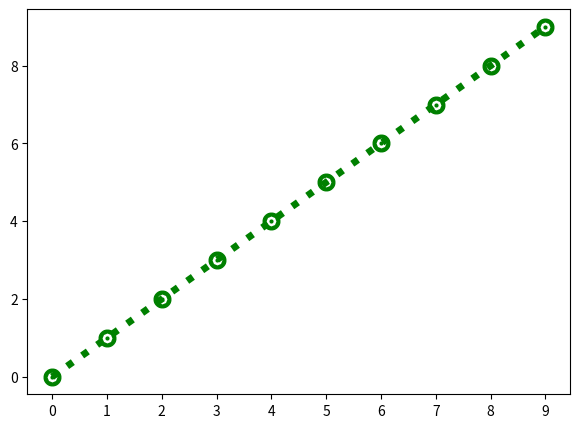

Here is the Python script that generated this plot: (Note: this script raises an exception after producing the figure.)
"""
# Various Graph in matplotlib.pyplot
# https://stackoverflow.com/questions/251464/how-to-get-a-function-name-as-
# a-string-in-python
#
# plt.close() will close the figure window entirely, where plt.clf() will
# just clear the figure - you can still paint another plot onto it.
# https://stackoverflow.com/questions/16661790/difference-between-plt-
# close-and-plt-clf
#
#\n\n"""
print(__doc__)

import sys
import numpy as np
import matplotlib.pyplot as plt


def _00():
    # blank_page
    fig = plt.figure(figsize=(7, 5))

    this_func_name = sys._getframe().f_code.co_name
    plt.title(this_func_name)
    plt.show()

    print()


def _01():
    # In[172]:
    plt.clf()
    t = np.arange(10)
    ax = plt.subplot('111')
    ax.plot(t)
    ax.set_xlim((-2, 10))  # plt.xlim((-2,10)) 와 동일
    ax.set_ylim((-2, 10))  # plt.ylim((-2,10)) 와 동일

    this_func_name = sys._getframe().f_code.co_name
    plt.title(this_func_name)
    plt.show()


def _02():
    # In[181]:
    fig = plt.figure(figsize=(7, 5))
    plt.plot(np.arange(10))
    print(fig)  # Figure(700x500)

    this_func_name = sys._getframe().f_code.co_name
    plt.title(this_func_name)
    plt.show()


def _03():
    # In[183]:
    t = np.arange(10)

    plt.plot(t)
    plt.grid(True)

    this_func_name = sys._getframe().f_code.co_name
    plt.title(this_func_name)
    plt.show()


def _04():
    # In[69]:
    plt.clf()
    t = np.arange(10)

    plt.plot(t, 'g.:',)
    plt.grid(True)

    this_func_name = sys._getframe().f_code.co_name
    plt.title(this_func_name)
    plt.show()


def _05():
    # In[169]:
    plt.clf()
    t = np.arange(10)

    plt.plot(t, 'g.:', lw=5, mew=10)
    plt.grid(True)

    this_func_name = sys._getframe().f_code.co_name
    plt.title(this_func_name)
    plt.show()


def _06():
    # In[76]:
    plt.clf()
    t = np.arange(10)

    plt.plot(t, 'g.:', lw=5, mew=10)
    plt.xlim((-2, 15))
    plt.ylim((-2, 15))
    plt.grid(True)

    this_func_name = sys._getframe().f_code.co_name
    plt.title(this_func_name)
    plt.show()


def _07():
    # In[214]:
    plt.clf()
    t = np.arange(10)

    plt.plot(t, 'g.:', lw=5, mew=10)
    plt.xticks(t, 'abcdefghijklmnopqrstuvwxyz')
    plt.yticks(t)
    plt.grid(True)

    this_func_name = sys._getframe().f_code.co_name
    plt.title(this_func_name)
    plt.show()


def _08():
    # In[228]:
    plt.clf()          # clear figure
    t = np.arange(10)

    plt.plot(t, t, 'r--', t, 0.5 * t**2, 'bs:', t, 0.2 * t**3, 'g^-')
    plt.grid(True)

    this_func_name = sys._getframe().f_code.co_name
    plt.title(this_func_name)
    plt.show()


def _09():
    # In[229]:
    plt.clf()
    t = np.arange(10)

    plt.plot(t, t, 'r--', label='lab1')
    plt.plot(t, 0.5 * t**2, 'bs:', label='lab2')
    plt.plot(t, 0.2 * t**3, 'g^-', label='lab3')
    plt.legend(loc=10)
    plt.grid(True)

    this_func_name = sys._getframe().f_code.co_name
    plt.title(this_func_name)
    plt.show()


def _10():
    this_func_name = sys._getframe().f_code.co_name
    # In[231]:
    plt.clf()
    t = np.arange(10)

    plt.plot(t, t, 'r--', t, 0.5 * t**2, 'bs:', t, 0.2 * t**3, 'g^-')
    plt.legend(labels=['plot1', 'plot2', 'plot3'], loc='center')
    plt.xlabel("xlabel (x)")
    plt.ylabel("ylabel (y)")
    plt.title("Three Plot : f({:})".format(this_func_name))
    plt.grid(True)

    plt.show()


def _11():
    this_func_name = sys._getframe().f_code.co_name
    # In[251]:
    plt.clf()
    t = np.arange(10)

    plt.plot(t, t, 'r--', t, 0.5 * t**2, 'bs:', t, 0.2 * t**3, 'g^-')
    plt.legend(labels=['plot1', 'plot2', 'plot3'], loc='center')
    plt.xlabel("xlabel (x)")
    plt.ylabel("ylabel (y)")
    plt.title("Three Plot : f({:})".format(this_func_name))
    plt.annotate('annotate exam', xy=(1, 1), xytext=(0.5, 30),
                 arrowprops=dict(facecolor='black', shrink=0.05,
                                 connectionstyle='angle3,angleA=0,angleB=90'),
                 )
    plt.grid(True)
    plt.show()


# Axes & subplot

def _12():
    this_func_name = sys._getframe().f_code.co_name
    # In[19]:
    plt.clf()
    x1 = np.linspace(0.0, 5.0)
    x2 = np.linspace(0.0, 2.0)
    y1 = np.cos(2 * np.pi * x1) * np.exp(-x1)
    y2 = np.cos(2 * np.pi * x2)

    ax1 = plt.subplot(2, 1, 1)  # plt.subplot(211) 동일
    plt.plot(x1, y1, 'ko-')
    plt.title("A tale of 2 subplots : f({:})".format(this_func_name))
    plt.ylabel('Damped oscillation')
    print(ax1)

    ax2 = plt.subplot(2, 1, 2)  # plt.subplot(212) 동일
    plt.plot(x2, y2, 'r.-')
    plt.xlabel('time (s)')
    plt.ylabel('Undamped')
    print(ax2)

    plt.tight_layout()
    plt.show()


def _13():
    this_func_name = sys._getframe().f_code.co_name
    # In[6]:
    plt.clf()
    x1 = np.linspace(0.0, 5.0)
    x2 = np.linspace(0.0, 2.0)
    y1 = np.cos(2 * np.pi * x1) * np.exp(-x1)
    y2 = np.cos(2 * np.pi * x2)

    fig, (ax1, ax2) = plt.subplots(nrows=2, ncols=1)
    ax1.plot(x1, y1, 'ko-')
    ax1.set_title("A tale of 2 subplots : f({:})".format(this_func_name))
    ax1.set_ylabel('Damped oscillation')
    print(ax1)

    ax2.plot(x2, y2, 'r.-')
    ax2.set_xlabel('time (s)')
    ax2.set_ylabel('Undamped')
    print(ax2)

    plt.tight_layout()
    plt.show()


def _14():
    # In[8]:
    plt.clf()
    x1 = np.linspace(0.0, 5.0)
    x2 = np.linspace(0.0, 2.0)
    y1 = np.cos(2 * np.pi * x1) * np.exp(-x1)
    y2 = np.cos(2 * np.pi * x2)

    fig, ((ax11, ax12), (ax21, ax22)) = plt.subplots(
        nrows=2, ncols=2, figsize=(20, 10))
    ax11.plot(x1, y1, 'ko-')
    ax11.set_ylabel('Damped oscillation')
    ax11.set_title('ax11')
    print(ax11)

    ax12.plot(x2, y2, 'r.-')
    ax12.set_xlabel('time (s)')
    ax12.set_ylabel('Undamped')
    ax12.set_title('ax12')
    print(ax12)

    ax21.plot(x1, y1, 'ko-')
    ax21.set_ylabel('Damped oscillation')
    ax21.set_title('ax21')
    print(ax21)

    ax22.plot(x2, y2, 'r.-')
    ax22.set_xlabel('time (s)')
    ax22.set_ylabel('Undamped')
    ax22.set_title('ax22')
    print(ax22)

    plt.tight_layout()

    this_func_name = sys._getframe().f_code.co_name
    plt.title(this_func_name)
    plt.show()


def _15():
    # In[13]:
    plt.clf()
    plt.subplot(2, 2, 1)
    plt.subplot(2, 2, 2)
    plt.subplot(2, 2, 3)

    this_func_name = sys._getframe().f_code.co_name
    plt.title(this_func_name)
    plt.show()


def _16():
    # In[15]:
    plt.clf()
    plt.subplot(2, 2, (1, 2))
    plt.subplot(2, 2, 3)
    plt.subplot(2, 2, 4)

    this_func_name = sys._getframe().f_code.co_name
    plt.title(this_func_name)
    plt.show()


if __name__ == '__main__':
    _00()
    _02()
    _03()
    _04()
    _05()
    _06()
    _07()
    _08()
    _09()
    _10()
    _11()
    _12()
    _13()
    _14()
    _15()
    _16()
